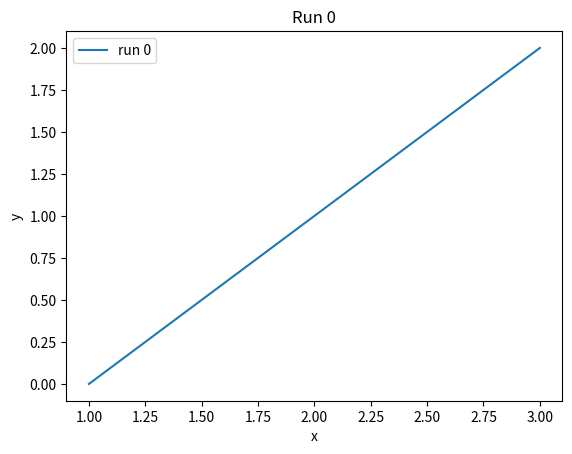
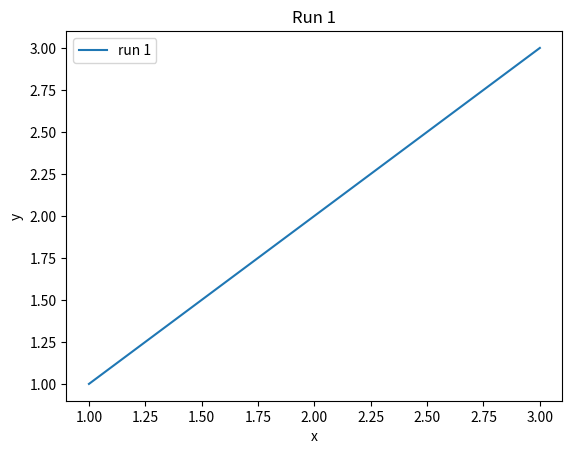
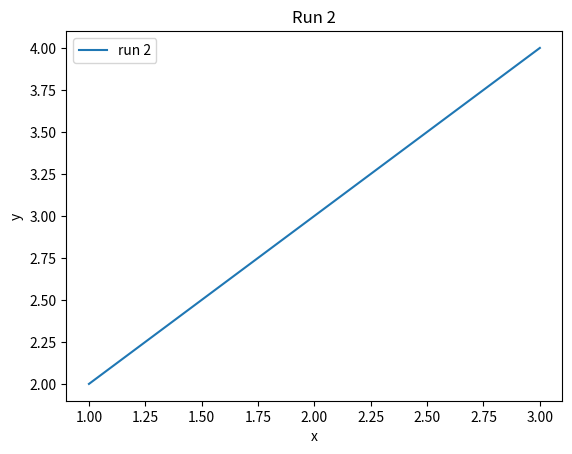

Recreate these plots in Python, in order.
import matplotlib.pyplot as plt
from matplotlib.backends.backend_pdf import PdfPages

figs = []
for i in range(3):
    fig, ax = plt.subplots(figsize=(6.4, 4.8))
    ax.plot([1, 2, 3], [i, i + 1, i + 2], label=f"run {i}")
    ax.set_xlabel("x")
    ax.set_ylabel("y")
    ax.set_title(f"Run {i}")
    ax.legend()
    figs.append(fig)

with PdfPages("all.pdf") as pdf:
    for fig in figs:
        pdf.savefig(fig)
